Labelled photos from "fold3", an image-classification folder in Anuvathan/Coco_Anuvathan. The possible labels are: caterpillar, healthy, leaf spot.

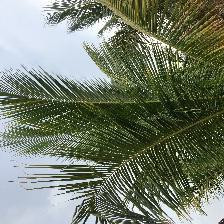
Label: healthy

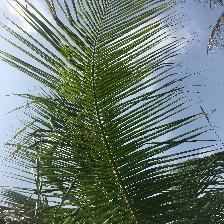
Label: caterpillar

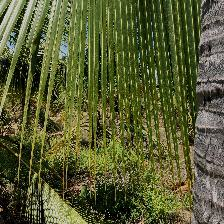
Label: leaf spot

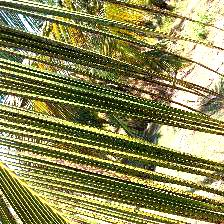
Label: leaf spot

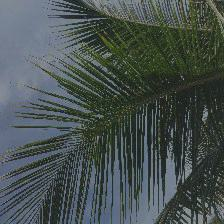
Label: healthy

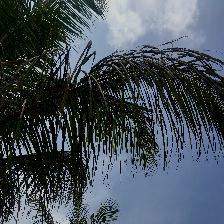
Label: caterpillar
